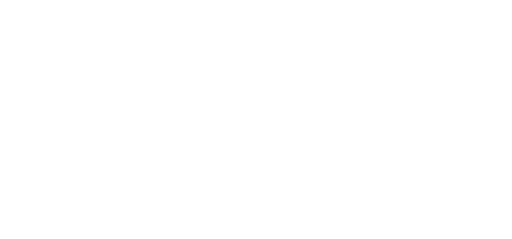
t = 0.00 s
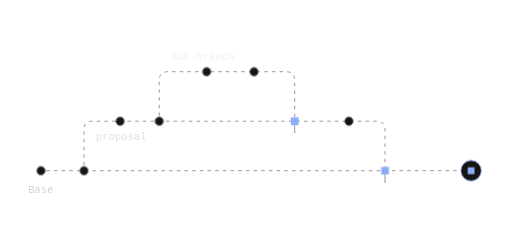
t = 2.20 s
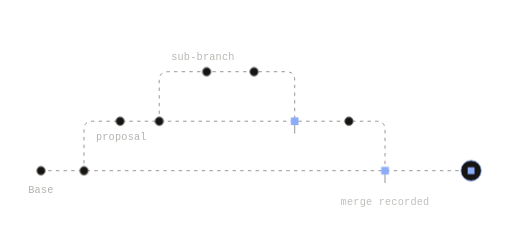
t = 2.53 s
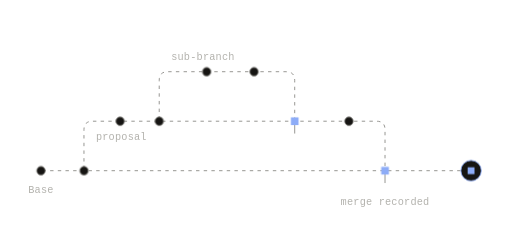
t = 2.85 s
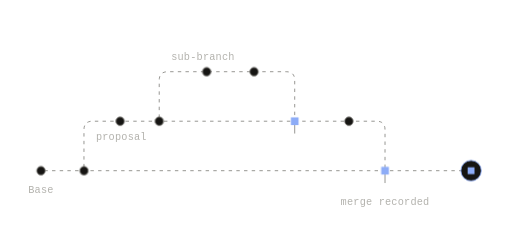
t = 3.18 s
t = 4.15 s: frame unchanged from t = 2.85 s, image omitted

The animated SVG that drew these frames (rendered in a browser with its animation timeline set to each time). Animation: 6 CSS @keyframes rules; one cycle of 4.80 s, repeats indefinitely.

<svg xmlns="http://www.w3.org/2000/svg" width="600" height="280" viewBox="0 0 600 280" fill="none" role="img" class="fi1jdoe"><title>A sub-branch on a proposal</title><desc>A sub-branch starts from a proposal, not from Base, and merges back into the proposal, which records that merge. The proposal then merges into Base, which records its own.</desc><style>.fi1jdoe-p,.fi1jdoe-f,.fi1jdoe-r{transform-box:fill-box;transform-origin:center;animation-fill-mode:both}
.fi1jdoe-p{animation-name:fi1jdoe-pop;animation-duration:0.6s;animation-timing-function:cubic-bezier(.34,1.56,.64,1)}
@supports (animation-timing-function:linear(0,1)){.fi1jdoe-p{animation-timing-function:linear(0, 0.083, 0.269, 0.487, 0.691, 0.855, 0.972, 1.043, 1.078, 1.086, 1.078, 1.061, 1.043, 1.025, 1.011, 1.002, 0.996, 0.993, 0.993, 0.993, 0.995, 0.996, 0.998, 0.999, 1)}}
.fi1jdoe-f{animation-name:fi1jdoe-fade;animation-duration:0.5s;animation-timing-function:ease-out}
.fi1jdoe-r{animation-name:fi1jdoe-rise;animation-duration:.7s;animation-timing-function:cubic-bezier(0.22,1,0.36,1)}
.fi1jdoe-d{animation-name:fi1jdoe-draw;animation-timing-function:cubic-bezier(0.65,0,0.35,1);animation-fill-mode:both}
.fi1jdoe-m{animation:fi1jdoe-march 2.6s linear infinite}
.fi1jdoe-pulse{animation:fi1jdoe-pulse 2.4s ease-in-out infinite}
@keyframes fi1jdoe-pop{from{transform:scale(0);opacity:0}to{transform:scale(1);opacity:1}}
@keyframes fi1jdoe-fade{from{opacity:0}to{opacity:1}}
@keyframes fi1jdoe-rise{from{opacity:0;transform:translateY(6px)}to{opacity:1;transform:none}}
@keyframes fi1jdoe-draw{from{stroke-dashoffset:1}to{stroke-dashoffset:0}}
@keyframes fi1jdoe-march{from{stroke-dashoffset:0}to{stroke-dashoffset:-18}}
@keyframes fi1jdoe-pulse{0%,100%{opacity:1}50%{opacity:.35}}
@media (prefers-reduced-motion:reduce){.fi1jdoe *{animation:none!important}.fi1jdoe .fi1jdoe-d{stroke-dashoffset:0}.fi1jdoe .fi1jdoe-t{display:none}}</style><defs><mask id="fi1jdoe-k0" maskUnits="userSpaceOnUse" x="-600" y="-280" width="1800" height="840"><path d="M48 200L552 200" stroke="#fff" stroke-width="7" fill="none" stroke-linecap="round" stroke-linejoin="round" pathLength="1" stroke-dasharray="1 1" stroke-dashoffset="1" class="fi1jdoe-d" style="animation-duration:0.9s;animation-delay:0.05s"/></mask><mask id="fi1jdoe-k1" maskUnits="userSpaceOnUse" x="-600" y="-280" width="1800" height="840"><path d="M98.4 200L98.4 152L98.56 149.66L99.03 147.63L99.81 145.91L100.9 144.5L102.31 143.41L104.03 142.63L106.06 142.16L108.4 142L441.2 142L443.54 142.16L445.58 142.63L447.29 143.41L448.7 144.5L449.79 145.91L450.58 147.63L451.04 149.66L451.2 152L451.2 200" stroke="#fff" stroke-width="7" fill="none" stroke-linecap="round" stroke-linejoin="round" pathLength="1" stroke-dasharray="1 1" stroke-dashoffset="1" class="fi1jdoe-d" style="animation-duration:0.9s;animation-delay:0.18s"/></mask><mask id="fi1jdoe-k2" maskUnits="userSpaceOnUse" x="-600" y="-280" width="1800" height="840"><path d="M186.6 142L186.6 94L186.76 91.66L187.23 89.63L188.01 87.91L189.1 86.5L190.51 85.41L192.23 84.63L194.26 84.16L196.6 84L335.36 84L337.7 84.16L339.73 84.63L341.45 85.41L342.86 86.5L343.95 87.91L344.74 89.63L345.2 91.66L345.36 94L345.36 142" stroke="#fff" stroke-width="7" fill="none" stroke-linecap="round" stroke-linejoin="round" pathLength="1" stroke-dasharray="1 1" stroke-dashoffset="1" class="fi1jdoe-d" style="animation-duration:0.9s;animation-delay:1.2s"/></mask></defs><path d="M48 200L552 200" fill="none" stroke="#85847F" stroke-width="1" stroke-dasharray="4 5" stroke-linejoin="round" mask="url(#fi1jdoe-k0)" class="fi1jdoe-m"/>
<path d="M98.4 200L98.4 152L98.56 149.66L99.03 147.63L99.81 145.91L100.9 144.5L102.31 143.41L104.03 142.63L106.06 142.16L108.4 142L441.2 142L443.54 142.16L445.58 142.63L447.29 143.41L448.7 144.5L449.79 145.91L450.58 147.63L451.04 149.66L451.2 152L451.2 200" fill="none" stroke="#85847F" stroke-width="1" stroke-dasharray="4 5" stroke-linejoin="round" mask="url(#fi1jdoe-k1)" class="fi1jdoe-m"/>
<path d="M451.2 204L451.2 214" fill="none" stroke="#85847F" stroke-width="1" stroke-dasharray="1 1" stroke-linecap="round" stroke-linejoin="round" pathLength="1" stroke-dashoffset="1" class="fi1jdoe-d" style="animation-duration:0.35s;animation-delay:0.9s"/>
<path d="M98.4 142L451.2 142" fill="none" stroke-dasharray="1 1" stroke-linecap="round" stroke-linejoin="round" pathLength="1" stroke-dashoffset="1" class="fi1jdoe-d" style="animation-duration:0.9s;animation-delay:0.97s"/>
<path d="M186.6 142L186.6 94L186.76 91.66L187.23 89.63L188.01 87.91L189.1 86.5L190.51 85.41L192.23 84.63L194.26 84.16L196.6 84L335.36 84L337.7 84.16L339.73 84.63L341.45 85.41L342.86 86.5L343.95 87.91L344.74 89.63L345.2 91.66L345.36 94L345.36 142" fill="none" stroke="#85847F" stroke-width="1" stroke-dasharray="4 5" stroke-linejoin="round" mask="url(#fi1jdoe-k2)" class="fi1jdoe-m"/>
<path d="M345.36 146L345.36 156" fill="none" stroke="#85847F" stroke-width="1" stroke-dasharray="1 1" stroke-linecap="round" stroke-linejoin="round" pathLength="1" stroke-dashoffset="1" class="fi1jdoe-d" style="animation-duration:0.35s;animation-delay:1.92s"/>
<g class="fi1jdoe-p" style="animation-delay:0.14s"><circle cx="98.4" cy="200" r="5" fill="#161513" stroke="#85847F" stroke-width="1"/></g>
<g class="fi1jdoe-p" style="animation-delay:0.34s"><circle cx="140.74" cy="142" r="5" fill="#161513" stroke="#85847F" stroke-width="1"/></g>
<g class="fi1jdoe-p" style="animation-delay:0.7s"><circle cx="408.86" cy="142" r="5" fill="#161513" stroke="#85847F" stroke-width="1"/></g>
<g class="fi1jdoe-p" style="animation-delay:0.83s"><rect x="446.7" y="195.5" width="9" height="9" fill="#8DACF7"/></g>
<g class="fi1jdoe-p" style="animation-delay:0.68s"><circle cx="552" cy="200" r="12" fill="#161513" stroke="#8DACF7" stroke-width="1"/><rect x="548" y="196" width="8" height="8" fill="#8DACF7"/></g>
<g class="fi1jdoe-p" style="animation-delay:0.1s"><circle cx="48" cy="200" r="5" fill="#161513" stroke="#85847F" stroke-width="1"/></g>
<g class="fi1jdoe-p" style="animation-delay:1.16s"><circle cx="186.6" cy="142" r="5" fill="#161513" stroke="#85847F" stroke-width="1"/></g>
<g class="fi1jdoe-p" style="animation-delay:1.48s"><circle cx="242.17" cy="84" r="5" fill="#161513" stroke="#85847F" stroke-width="1"/></g>
<g class="fi1jdoe-p" style="animation-delay:1.61s"><circle cx="297.73" cy="84" r="5" fill="#161513" stroke="#85847F" stroke-width="1"/></g>
<g class="fi1jdoe-p" style="animation-delay:1.85s"><rect x="340.86" y="137.5" width="9" height="9" fill="#8DACF7"/></g>
<g class="fi1jdoe-f" style="animation-delay:1.99s"><text x="48" y="226" fill="#B3B2AD" font-family="'Commit Mono', 'IBM Plex Mono', ui-monospace, SFMono-Regular, Menlo, monospace" font-size="12" text-anchor="middle" letter-spacing="0.24">Base</text></g>
<g class="fi1jdoe-f" style="animation-delay:2.06s"><text x="112.4" y="164" fill="#B3B2AD" font-family="'Commit Mono', 'IBM Plex Mono', ui-monospace, SFMono-Regular, Menlo, monospace" font-size="12" text-anchor="start" letter-spacing="0.24">proposal</text></g>
<g class="fi1jdoe-f" style="animation-delay:2.13s"><text x="200.6" y="70" fill="#B3B2AD" font-family="'Commit Mono', 'IBM Plex Mono', ui-monospace, SFMono-Regular, Menlo, monospace" font-size="12" text-anchor="start" letter-spacing="0.24">sub-branch</text></g>
<g class="fi1jdoe-f" style="animation-delay:2.2s"><text x="451.2" y="240" fill="#B3B2AD" font-family="'Commit Mono', 'IBM Plex Mono', ui-monospace, SFMono-Regular, Menlo, monospace" font-size="12" text-anchor="middle" letter-spacing="0.24">merge recorded</text></g></svg>
